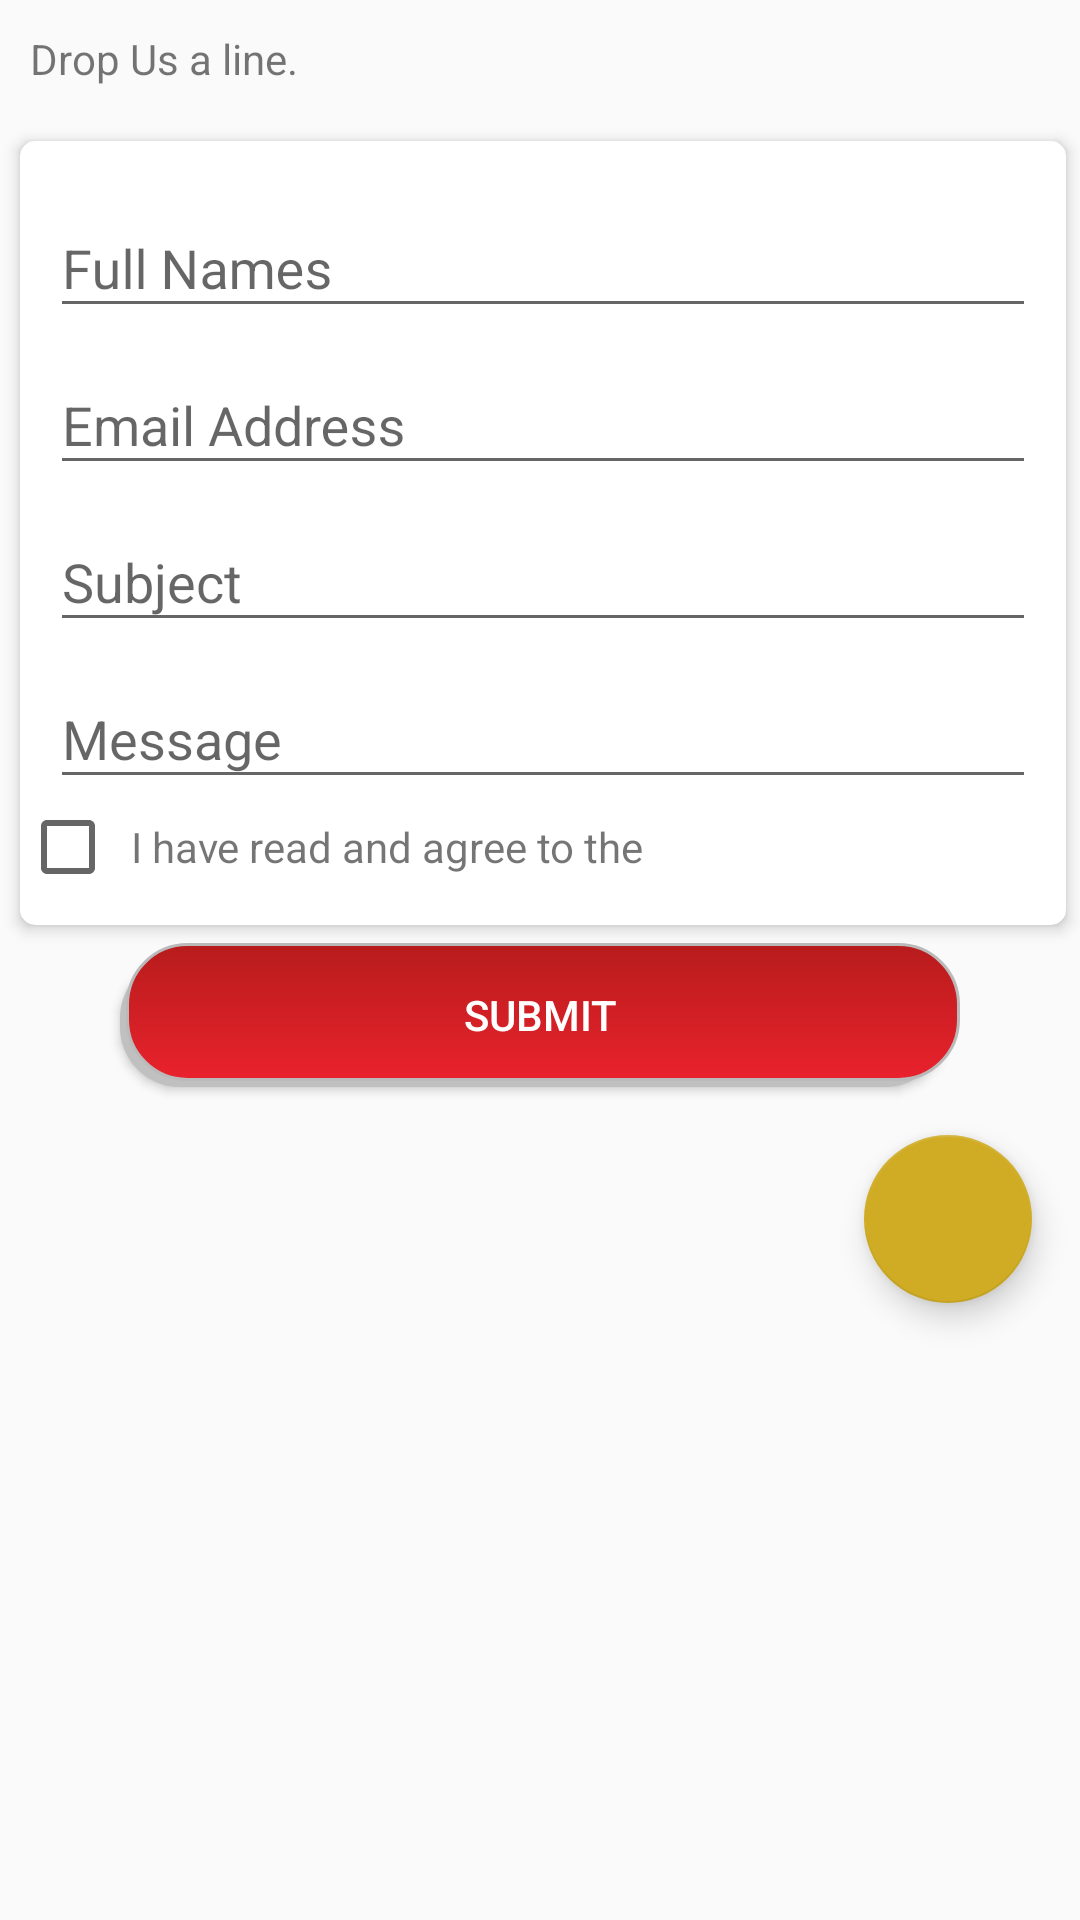

Produce the Android XML layout that renders to this screen, including the resource entries it uses.
<!-- AndroidManifest.xml: application theme AppTheme -->
<!-- res/layout/fragment_contact.xml -->
<?xml version="1.0" encoding="utf-8"?>
<ScrollView xmlns:android="http://schemas.android.com/apk/res/android"
    xmlns:card_view="http://schemas.android.com/apk/res-auto"
    android:layout_width="match_parent"
    android:layout_height="wrap_content">

    <LinearLayout
        android:layout_width="match_parent"
        android:layout_height="wrap_content"
        android:orientation="vertical">

        <TextView
            android:id="@+id/tvH"
            android:layout_width="match_parent"
            android:layout_height="wrap_content"
            android:layout_margin="10dp"
            android:text="@string/drop_us_a_line_if_there_s_anything_we_love_it_s_talking_with_people_who_support_our_mission" />


        <android.support.v7.widget.CardView
            android:id="@+id/card_section_2"
            android:layout_width="match_parent"
            android:layout_height="wrap_content"
            android:layout_marginLeft="2dp"
            android:layout_marginStart="2dp"
            android:layout_marginTop="2dp"
            android:clickable="false"
            card_view:cardCornerRadius="5dp"
            card_view:cardElevation="3dp"
            card_view:cardUseCompatPadding="true">

            <LinearLayout
                android:layout_width="match_parent"
                android:layout_height="wrap_content"
                android:layout_marginBottom="10dp"
                android:layout_marginTop="10dp"
                android:orientation="vertical">



                <android.support.design.widget.TextInputLayout
                    android:layout_width="match_parent"
                    android:layout_height="wrap_content"
                    android:layout_marginLeft="10dp"
                    android:layout_marginRight="10dp">

                    <EditText
                        android:id="@+id/txtFullNames"
                        android:layout_width="match_parent"
                        android:layout_height="wrap_content"
                        android:hint="@string/full_names" />
                </android.support.design.widget.TextInputLayout>

                <android.support.design.widget.TextInputLayout
                    android:layout_width="match_parent"
                    android:layout_height="wrap_content"
                    android:layout_marginLeft="10dp"
                    android:layout_marginRight="10dp">

                    <EditText
                        android:id="@+id/txtEmailAddress"
                        android:layout_width="match_parent"
                        android:layout_height="wrap_content"
                        android:hint="@string/email_address"
                        android:inputType="textEmailAddress" />
                </android.support.design.widget.TextInputLayout>


                <android.support.design.widget.TextInputLayout
                    android:layout_width="match_parent"
                    android:layout_height="wrap_content"
                    android:layout_marginLeft="10dp"
                    android:layout_marginRight="10dp">

                    <EditText
                        android:id="@+id/txtSubject"
                        android:layout_width="match_parent"
                        android:layout_height="wrap_content"
                        android:hint="@string/subject" />
                </android.support.design.widget.TextInputLayout>

                <android.support.design.widget.TextInputLayout
                    android:layout_width="match_parent"
                    android:layout_height="wrap_content"
                    android:layout_marginLeft="10dp"
                    android:layout_marginRight="10dp">

                    <EditText
                        android:id="@+id/txtMessage"
                        android:layout_width="match_parent"
                        android:layout_height="wrap_content"
                        android:hint="@string/message"
                        android:imeOptions="actionDone"
                        android:singleLine="true" />
                </android.support.design.widget.TextInputLayout>

                <LinearLayout
                    android:layout_width="match_parent"
                    android:layout_height="wrap_content"
                    android:orientation="horizontal">

                    <CheckBox
                        android:id="@+id/chAgree"
                        android:layout_width="wrap_content"
                        android:layout_height="wrap_content" />

                    <TextView
                        android:id="@+id/tvAgree"
                        android:layout_width="match_parent"
                        android:layout_height="wrap_content"
                        android:layout_marginLeft="5dp"
                        android:layout_marginStart="5dp"
                        android:text="I have read and agree to the " />
                </LinearLayout>

            </LinearLayout>

        </android.support.v7.widget.CardView>

        <Button
            android:id="@+id/btnSubmitEnquiry"
            android:layout_width="match_parent"
            android:layout_height="wrap_content"
            android:layout_marginLeft="40dp"
            android:layout_marginRight="40dp"
            android:background="@drawable/btn_apply"
            android:text="@string/submit"
            android:textColor="@color/white" />

        <android.support.design.widget.FloatingActionButton
            android:id="@+id/fab_call"
            android:layout_width="wrap_content"
            android:layout_height="wrap_content"
            android:layout_gravity="bottom|end"
            android:layout_margin="@dimen/fab_margin"
            android:src="@drawable/ic_call" />


    </LinearLayout>


</ScrollView>
<!-- resources referenced by this layout -->
<resources>
  <color name="white">#ffffff</color>
  <dimen name="fab_margin">16dp</dimen>
  <!-- drawable btn_apply (drawable) -->
  <?xml version="1.0" encoding="utf-8"?>
  <selector xmlns:android="http://schemas.android.com/apk/res/android">
      <item>
          <layer-list>
              <item android:right="5dp" android:top="5dp">
                  <shape>
                      <corners android:radius="20dp" />
                      <solid android:color="@color/listDivider" />
                  </shape>
              </item>
              <item android:bottom="2dp" android:left="2dp">
                  <shape>
                      <gradient android:angle="270"
                          android:endColor="@color/colorPrimary" android:startColor="@color/colorPrimaryDark" />
                      <stroke android:width="1dp" android:color="#BABABA" />
                      <corners android:radius="20dp" />
                      <padding android:bottom="10dp" android:left="10dp"
                          android:right="10dp" android:top="10dp" />
                  </shape>
              </item>
          </layer-list>
      </item>
  
  </selector>
  <string name="drop_us_a_line_if_there_s_anything_we_love_it_s_talking_with_people_who_support_our_mission">Drop Us a line.</string>
  <string name="email_address">Email Address</string>
  <string name="full_names">Full Names</string>
  <string name="message">Message</string>
  <string name="subject">Subject</string>
  <string name="submit">Submit</string>
  <style name="AppTheme" parent="Theme.AppCompat.Light.DarkActionBar">
          
          <item name="colorPrimary">@color/colorPrimary</item>
          <item name="colorPrimaryDark">@color/colorPrimaryDark</item>
          <item name="colorAccent">@color/colorAccent</item>
          <item name="android:listDivider">@color/colorPrimary</item>
  
      </style>
  <color name="listDivider">#c0c0c0</color>
  <color name="colorPrimary">#e9222d</color>
  <color name="colorPrimaryDark">#B71C1C</color>
  <color name="colorAccent">#d0ac24</color>
</resources>
